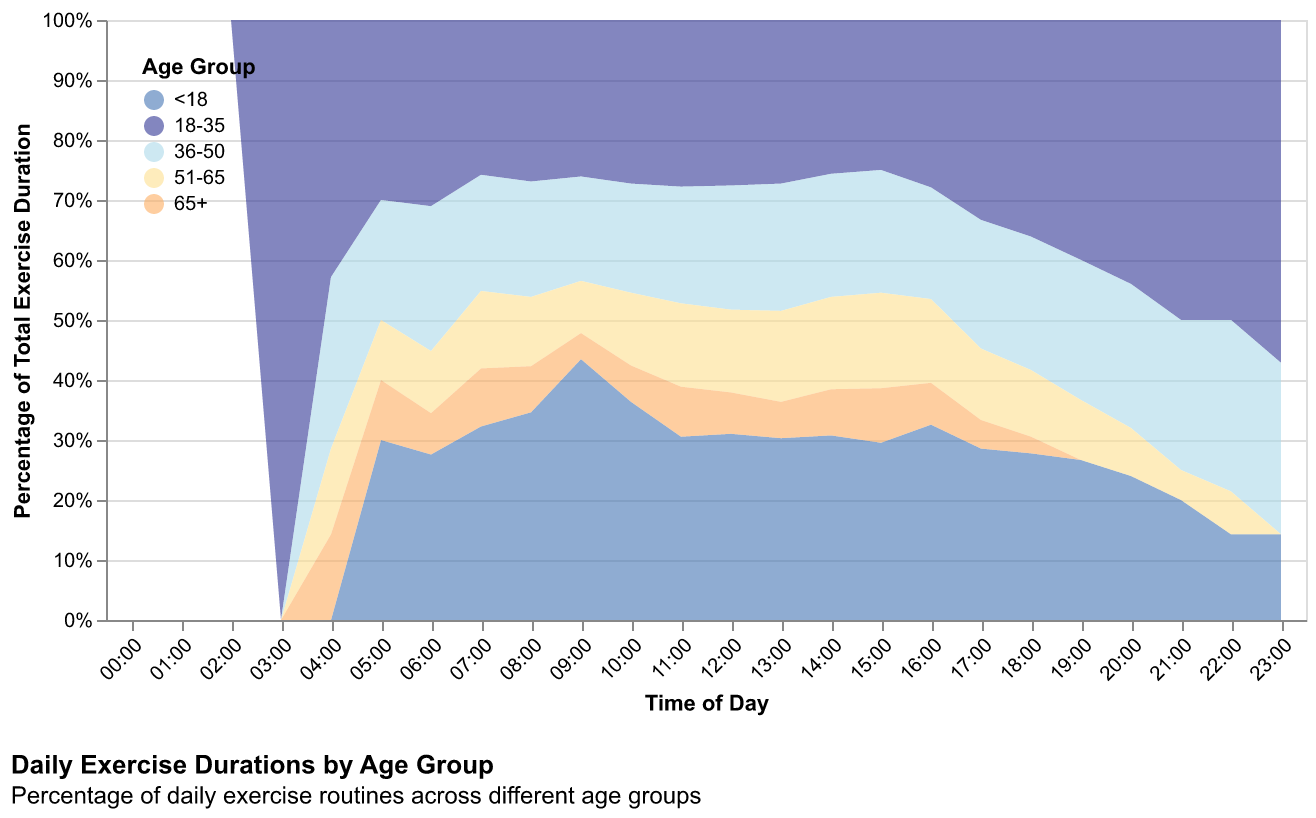

Source data for this figure (header and first rows):
AgeGroup, 00:00, 01:00, 02:00, 03:00, 04:00, 05:00, 06:00, 07:00, 08:00, 09:00, 10:00, 11:00, 12:00, 13:00, 14:00, 15:00, 16:00, 17:00, 18:00, 19:00, 20:00, 21:00, 22:00
<18, 0, 0, 0, 0, 0, 30, 40, 50, 45, 50, 60, 55, 45, 50, 60, 65, 70, 60, 50, 40, 30, 20, 10
18-35, 0, 0, 0, 5, 15, 30, 45, 40, 35, 30, 45, 50, 40, 45, 50, 55, 60, 70, 65, 60, 55, 50, 35
36-50, 0, 0, 0, 0, 10, 20, 35, 30, 25, 20, 30, 35, 30, 35, 40, 45, 40, 45, 40, 35, 30, 25, 20
51-65, 0, 0, 0, 0, 5, 10, 15, 20, 15, 10, 20, 25, 20, 25, 30, 35, 30, 25, 20, 15, 10, 5, 5
65+, 0, 0, 0, 0, 5, 10, 10, 15, 10, 5, 10, 15, 10, 10, 15, 20, 15, 10, 5, 0, 0, 0, 0
